Run: headless pygame with SDL's dummy video driver; simulated clock (each Clock.tick advances the game by its frame time, no real sleeping); random seed 0; keys injected as events and as key.get_pressed() state; no mouse input.
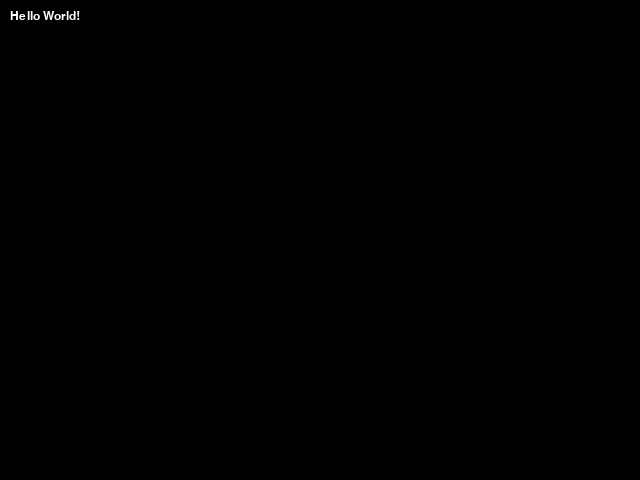
Frame 1 of 4 · flips 1–60 · no input
Frame 2 of 4 · flips 61–180 · tapped SPACE, RETURN · held RIGHT (→), D · screen unchanged from frame 1, image omitted
Frame 3 of 4 · flips 181–300 · held DOWN (↓), S · screen unchanged from frame 2, image omitted
Frame 4 of 4 · flips 301–420 · held LEFT (←), A, UP (↑), W · screen unchanged from frame 3, image omitted

The pygame program that drew these frames:

import pygame

# Initialize pygame
pygame.init()

# Create a window
screen = pygame.display.set_mode((640, 480))

# Set the title of the window
pygame.display.set_caption("My Game")

# Loop until the user closes the window
done = False
while not done:
    # Handle events
    for event in pygame.event.get():
        if event.type == pygame.QUIT:
            done = True

    # Clear the screen
    screen.fill((0, 0, 0))

    # Draw some text
    myfont = pygame.font.SysFont("Arial", 18)
    text = "Hello World!"
    text_rect = myfont.render(text, True, (255, 255, 255))
    screen.blit(text_rect, (10, 10))

    # Update the display
    pygame.display.flip()

# Close pygame
pygame.quit()
